Run: headless pygame with SDL's dummy video driver; simulated clock (each Clock.tick advances the game by its frame time, no real sleeping); random seed 0; keys injected as events and as key.get_pressed() state; mouse plan: one left click at the window centre at the start of phase 2, then a move to the lower-right quarter at the start of phase 3.
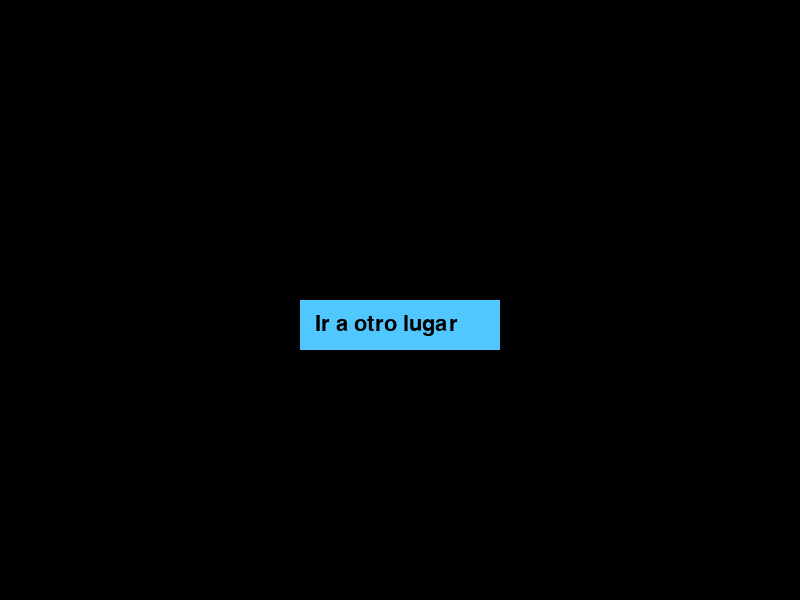
Frame 1 of 4 · flips 1–60 · no input
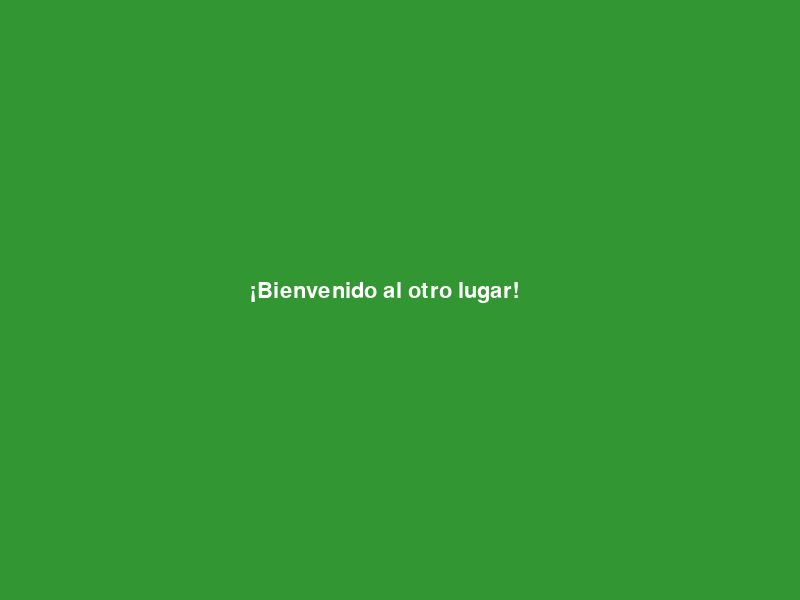
Frame 2 of 4 · flips 61–180 · clicked the window centre · tapped SPACE, RETURN · held RIGHT (→), D
Frame 3 of 4 · flips 181–300 · moved the mouse to the lower-right quarter · held DOWN (↓), S · screen unchanged from frame 2, image omitted
Frame 4 of 4 · flips 301–420 · held LEFT (←), A, UP (↑), W · screen unchanged from frame 3, image omitted

The pygame program that drew these frames:

import sys
import pygame

# Inicializar Pygame
pygame.init()

# Configurar ventana
ventana = pygame.display.set_mode((800, 600))
pygame.display.set_caption("Cambiar de pantalla con clic")
reloj = pygame.time.Clock()

# Variables de configuración
x = 300
fuente = pygame.font.Font(None, 32)

# --- 1. CREAR EL RECTÁNGULO COMO UN OBJETO ---
# Usamos tus mismas coordenadas: x=300, y=300, ancho=200, alto=50
mi_cuadro = pygame.Rect(x, 300, 200, 50)

# --- 2. VARIABLE DE ESTADO ---
# Controla en qué "lugar" o pantalla estamos actualmente
pantalla_actual = "inicio"

# Bucle principal
while True:
  # Captura de eventos
  for evento in pygame.event.get():
    if evento.type == pygame.QUIT:
      pygame.quit()
      sys.exit()

    # --- 3. DETECTAR EL CLIC ---
    if evento.type == pygame.MOUSEBUTTONDOWN:
      if evento.button == 1:  # 1 significa clic izquierdo
        # Si estamos en la pantalla de inicio y hacemos clic adentro del cuadro
        if pantalla_actual == "inicio" and mi_cuadro.collidepoint(evento.pos):
          pantalla_actual = "otro_lugar"  # CAMBIAMOS EL ESTADO

  # --- 4. DIBUJAR SEGÚN EL ESTADO ACTUAL ---
  if pantalla_actual == "inicio":
    # --- PANTALLA A (INICIO) ---
    ventana.fill((0, 0, 0))  # Fondo negro

    # Dibujamos tu cuadro usando el objeto mi_cuadro
    pygame.draw.rect(ventana, (80, 200, 255), mi_cuadro)

    # Dibujamos el texto adentro
    texto_inicio = fuente.render("Ir a otro lugar", True, (0, 0, 0))
    ventana.blit(texto_inicio, (mi_cuadro.x + 15, mi_cuadro.y + 13))

  elif pantalla_actual == "otro_lugar":
    # --- PANTALLA B (EL OTRO LUGAR) ---
    ventana.fill((50, 150, 50))  # Fondo verde (indica que cambiamos de lugar)

    # Texto en el nuevo lugar
    texto_nuevo = fuente.render(
        "¡Bienvenido al otro lugar!", True, (255, 255, 255)
    )
    ventana.blit(texto_nuevo, (250, 280))

  pygame.display.flip()
  reloj.tick(60)
